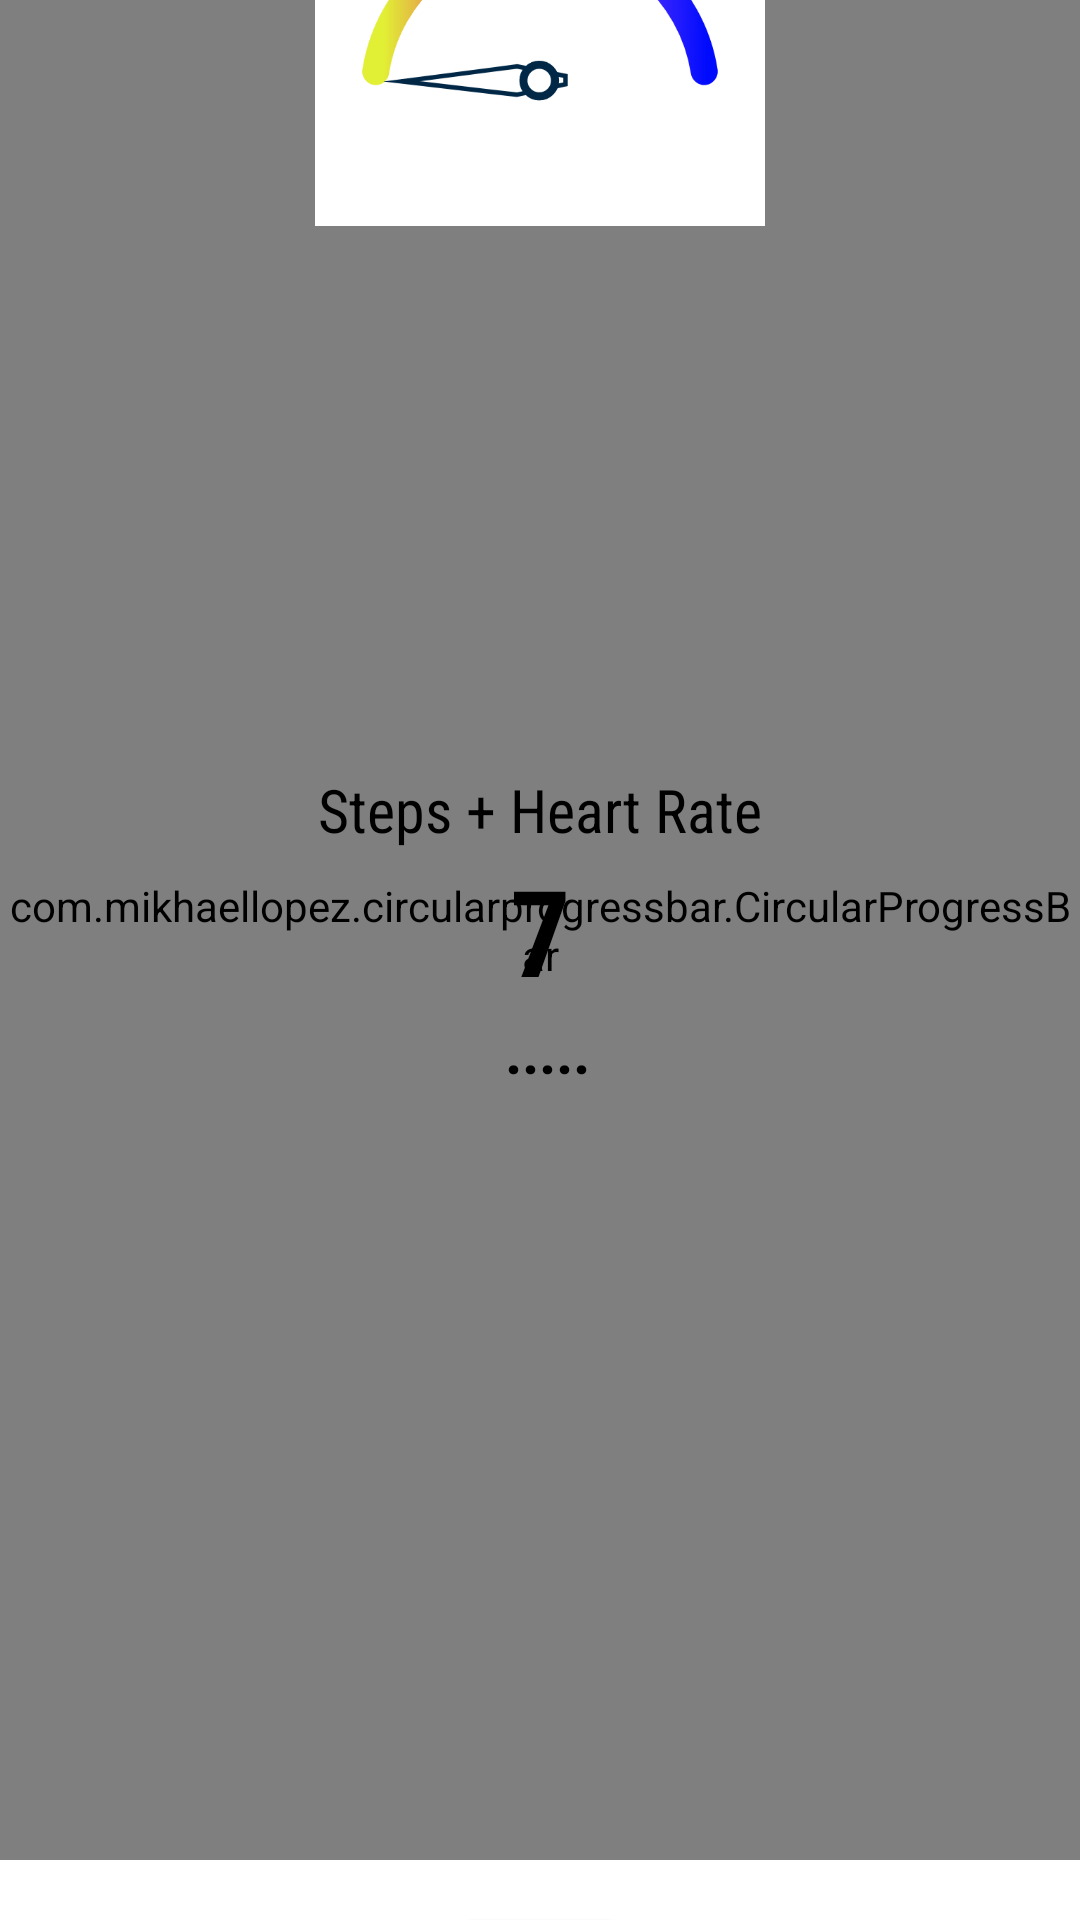

Layout XML and referenced resources for this Android screen:
<!-- AndroidManifest.xml: application theme Theme.FinalYearProject -->
<!-- res/layout/activity_stepsensor.xml -->
<?xml version="1.0" encoding="utf-8"?>
<androidx.constraintlayout.widget.ConstraintLayout xmlns:android="http://schemas.android.com/apk/res/android"
    xmlns:app="http://schemas.android.com/apk/res-auto"
    xmlns:tools="http://schemas.android.com/tools"
    android:layout_width="match_parent"
    android:layout_height="match_parent"
    tools:context=".activities.stepsensor">

    <com.mikhaellopez.circularprogressbar.CircularProgressBar
        android:layout_marginBottom="20dp"
        android:id="@+id/progressBar"
        android:layout_width="@dimen/_200sdp"
        android:layout_height="@dimen/_200sdp"
        app:cpb_background_progressbar_color="#AFB2B3"
        app:cpb_background_progressbar_width="10dp"
        app:cpb_progressbar_color="@color/blueblue"
        app:cpb_progressbar_width="10dp"
        app:cpb_progress_max="2500"
        app:cpb_round_border="true"
        app:layout_constraintTop_toTopOf="parent"
        app:layout_constraintBottom_toBottomOf="parent"
        app:layout_constraintRight_toRightOf="parent"
        app:layout_constraintLeft_toLeftOf="parent"
        />


    <TextView
        android:fontFamily="sans-serif-condensed"
        android:textStyle="bold"
        android:text="....."
        android:layout_marginLeft="@dimen/spacing_5dp"
        app:layout_constraintTop_toBottomOf="@id/theSteps"
        app:layout_constraintRight_toRightOf="parent"
        app:layout_constraintLeft_toLeftOf="parent"
        android:id="@+id/heartData"
        android:layout_width="wrap_content"
        android:layout_height="wrap_content"
        android:textSize="20dp"
        android:textColor="@color/black">

    </TextView>

    <TextView
        android:fontFamily="sans-serif-condensed"
        android:textColor="@color/black"
        android:text="Steps + Heart Rate"
        android:textSize="20dp"
        android:id="@+id/stepName"
        app:layout_constraintBottom_toTopOf="@+id/theSteps"
        app:layout_constraintRight_toRightOf="parent"
        app:layout_constraintLeft_toLeftOf="parent"
        android:layout_width="wrap_content"
        android:layout_height="wrap_content"
        />
    <TextView
        android:fontFamily="sans-serif-condensed"
        android:textColor="@color/black"
        android:text="7"
        android:textSize="@dimen/spacing_40dp"
        android:textStyle="bold"
        app:layout_constraintTop_toBottomOf="@+id/stepName"
        app:layout_constraintTop_toTopOf="@+id/progressBar"
        app:layout_constraintBottom_toBottomOf="@+id/progressBar"
        app:layout_constraintRight_toRightOf="@+id/progressBar"
        app:layout_constraintLeft_toLeftOf="@+id/progressBar"
        android:id="@+id/theSteps"
        android:layout_width="wrap_content"
        android:layout_height="wrap_content"/>




    <Button
        android:fontFamily="sans-serif-condensed"
        android:layout_marginTop="5dp"
        android:background="@drawable/roundbutton"
        android:textAllCaps="false"
        android:id="@+id/reset_steps"
        android:layout_width="wrap_content"
        android:layout_height="wrap_content"
        android:text="Reset Steps"
        app:layout_constraintTop_toBottomOf="@id/Leaderboards"
        app:layout_constraintRight_toRightOf="parent"
        app:layout_constraintLeft_toLeftOf="parent"
        />

    <Button
        android:fontFamily="sans-serif-condensed"
        android:background="@drawable/roundbutton"
        android:textAllCaps="false"
        android:layout_marginTop="20dp"
        android:id="@+id/btnsupload"
        android:layout_width="wrap_content"
        android:layout_height="wrap_content"
        android:text="Push To Cloud"
        app:layout_constraintEnd_toEndOf="parent"
        app:layout_constraintStart_toStartOf="parent"
        app:layout_constraintTop_toBottomOf="@+id/progressBar" />

    <Button
        android:fontFamily="sans-serif-condensed"
        android:layout_marginTop="5dp"
        android:background="@drawable/roundbutton"
        android:textAllCaps="false"
        android:id="@+id/Leaderboards"
        android:layout_width="wrap_content"
        android:layout_height="wrap_content"
        android:text="Leaderboards"
        app:layout_constraintTop_toBottomOf="@id/btnsupload"
        app:layout_constraintRight_toRightOf="parent"
        app:layout_constraintLeft_toLeftOf="parent"

        />

    <ImageView
        android:id="@+id/move"
        android:layout_width="150dp"
        android:layout_height="150dp"
        android:layout_marginBottom="20dp"
        android:background="@drawable/scoreis"
        app:layout_constraintBottom_toTopOf="@id/progressBar"
        app:layout_constraintLeft_toLeftOf="parent"
        app:layout_constraintRight_toRightOf="parent"
        app:layout_constraintTop_toTopOf="parent" />

</androidx.constraintlayout.widget.ConstraintLayout>
<!-- resources referenced by this layout -->
<resources>
  <color name="black">#FF000000</color>
  <color name="blueblue">#1AA7EC</color>
  <dimen name="spacing_40dp">40dp</dimen>
  <dimen name="spacing_5dp">5dp</dimen>
  <!-- drawable roundbutton (drawable) -->
  <?xml version="1.0" encoding="utf-8"?>
  <shape xmlns:android="http://schemas.android.com/apk/res/android"
      android:shape="rectangle">
      <solid android:color="@color/lightblue" />
      <corners android:bottomRightRadius="30dp"
          android:bottomLeftRadius="30dp"
          android:topRightRadius="30dp"
          android:topLeftRadius="30dp"/>
  </shape>
  <!-- drawable scoreis: gif bitmap (drawable, 137454 bytes) -->
  <style name="Theme.FinalYearProject" parent="Theme.MaterialComponents.Light.DarkActionBar">
          
          <item name="colorPrimary">@color/purple_500</item>
          <item name="colorPrimaryVariant">@color/purple_700</item>
          <item name="colorOnPrimary">@color/white</item>
          
          <item name="colorSecondary">@color/teal_200</item>
          <item name="colorSecondaryVariant">@color/teal_700</item>
          <item name="colorOnSecondary">@color/black</item>
          
          <item name="android:statusBarColor">@color/white</item>
          
      </style>
  <color name="lightblue">#CAE9F5</color>
  <color name="purple_500">#76b5c5</color>
  <color name="purple_700">#FF3700B3</color>
  <color name="white">#FFFFFFFF</color>
  <color name="teal_200">#FF03DAC5</color>
  <color name="teal_700">#FF018786</color>
</resources>
